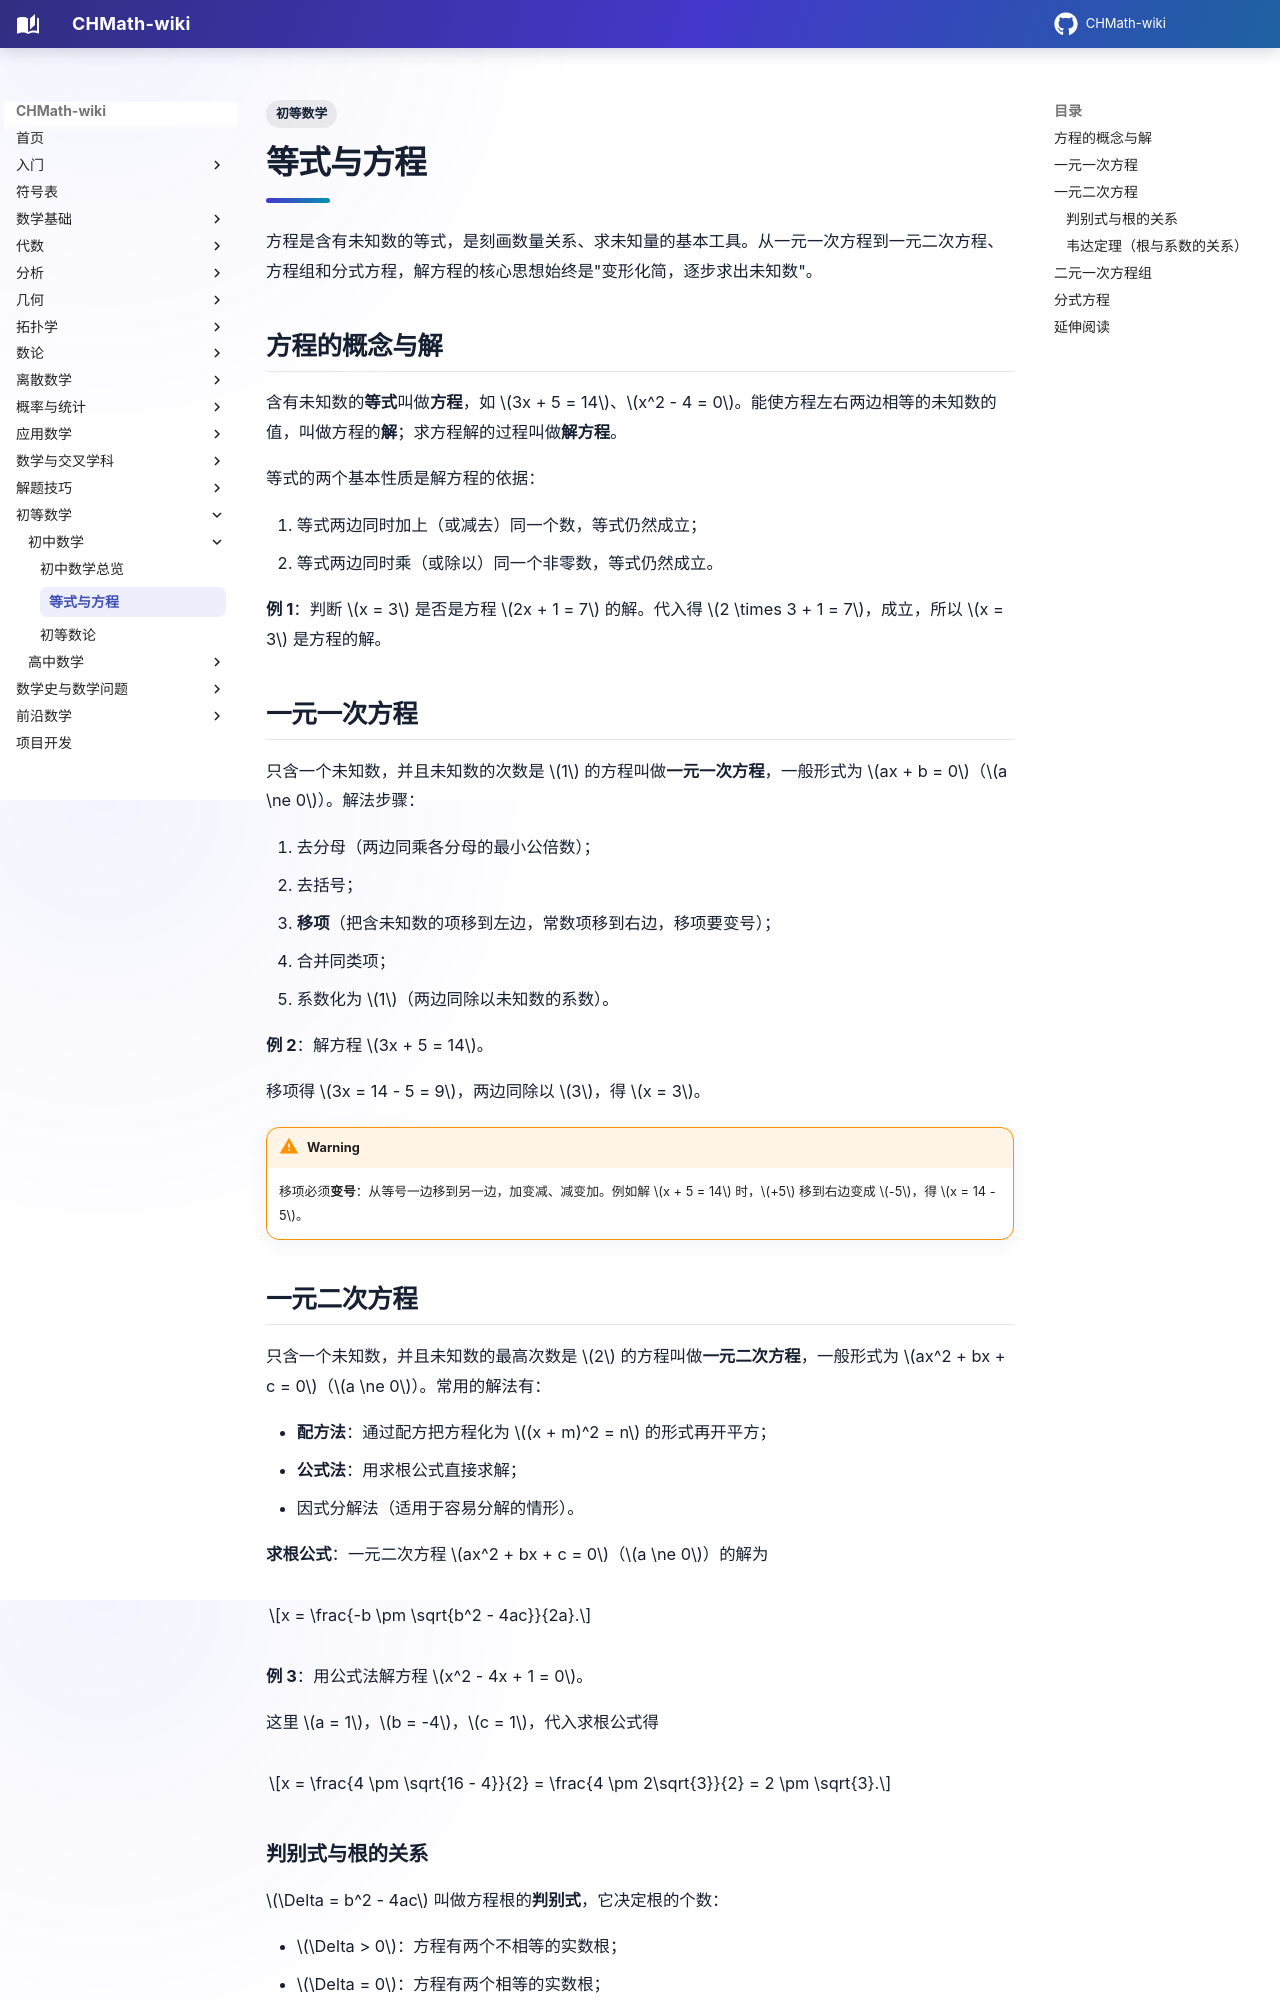

repository: FinParker/CHMath-wiki · page: elementary/equations/index.html · generator: mkdocs

---
title: 等式与方程
tags:
  - 初等数学
---

# 等式与方程

方程是含有未知数的等式，是刻画数量关系、求未知量的基本工具。从一元一次方程到一元二次方程、方程组和分式方程，解方程的核心思想始终是"变形化简，逐步求出未知数"。

## 方程的概念与解

含有未知数的**等式**叫做**方程**，如 $3x + 5 = 14$、$x^2 - 4 = 0$。能使方程左右两边相等的未知数的值，叫做方程的**解**；求方程解的过程叫做**解方程**。

等式的两个基本性质是解方程的依据：

1. 等式两边同时加上（或减去）同一个数，等式仍然成立；
2. 等式两边同时乘（或除以）同一个非零数，等式仍然成立。

**例 1**：判断 $x = 3$ 是否是方程 $2x + 1 = 7$ 的解。代入得 $2 \times 3 + 1 = 7$，成立，所以 $x = 3$ 是方程的解。

## 一元一次方程

只含一个未知数，并且未知数的次数是 $1$ 的方程叫做**一元一次方程**，一般形式为 $ax + b = 0$（$a \ne 0$）。解法步骤：

1. 去分母（两边同乘各分母的最小公倍数）；
2. 去括号；
3. **移项**（把含未知数的项移到左边，常数项移到右边，移项要变号）；
4. 合并同类项；
5. 系数化为 $1$（两边同除以未知数的系数）。

**例 2**：解方程 $3x + 5 = 14$。

移项得 $3x = 14 - 5 = 9$，两边同除以 $3$，得 $x = 3$。

!!! warning
    移项必须**变号**：从等号一边移到另一边，加变减、减变加。例如解 $x + 5 = 14$ 时，$+5$ 移到右边变成 $-5$，得 $x = 14 - 5$。

## 一元二次方程

只含一个未知数，并且未知数的最高次数是 $2$ 的方程叫做**一元二次方程**，一般形式为 $ax^2 + bx + c = 0$（$a \ne 0$）。常用的解法有：

- **配方法**：通过配方把方程化为 $(x + m)^2 = n$ 的形式再开平方；
- **公式法**：用求根公式直接求解；
- 因式分解法（适用于容易分解的情形）。

**求根公式**：一元二次方程 $ax^2 + bx + c = 0$（$a \ne 0$）的解为

$$x = \frac{-b \pm \sqrt{b^2 - 4ac}}{2a}.$$

**例 3**：用公式法解方程 $x^2 - 4x + 1 = 0$。

这里 $a = 1$，$b = -4$，$c = 1$，代入求根公式得

$$x = \frac{4 \pm \sqrt{16 - 4}}{2} = \frac{4 \pm 2\sqrt{3}}{2} = 2 \pm \sqrt{3}.$$
